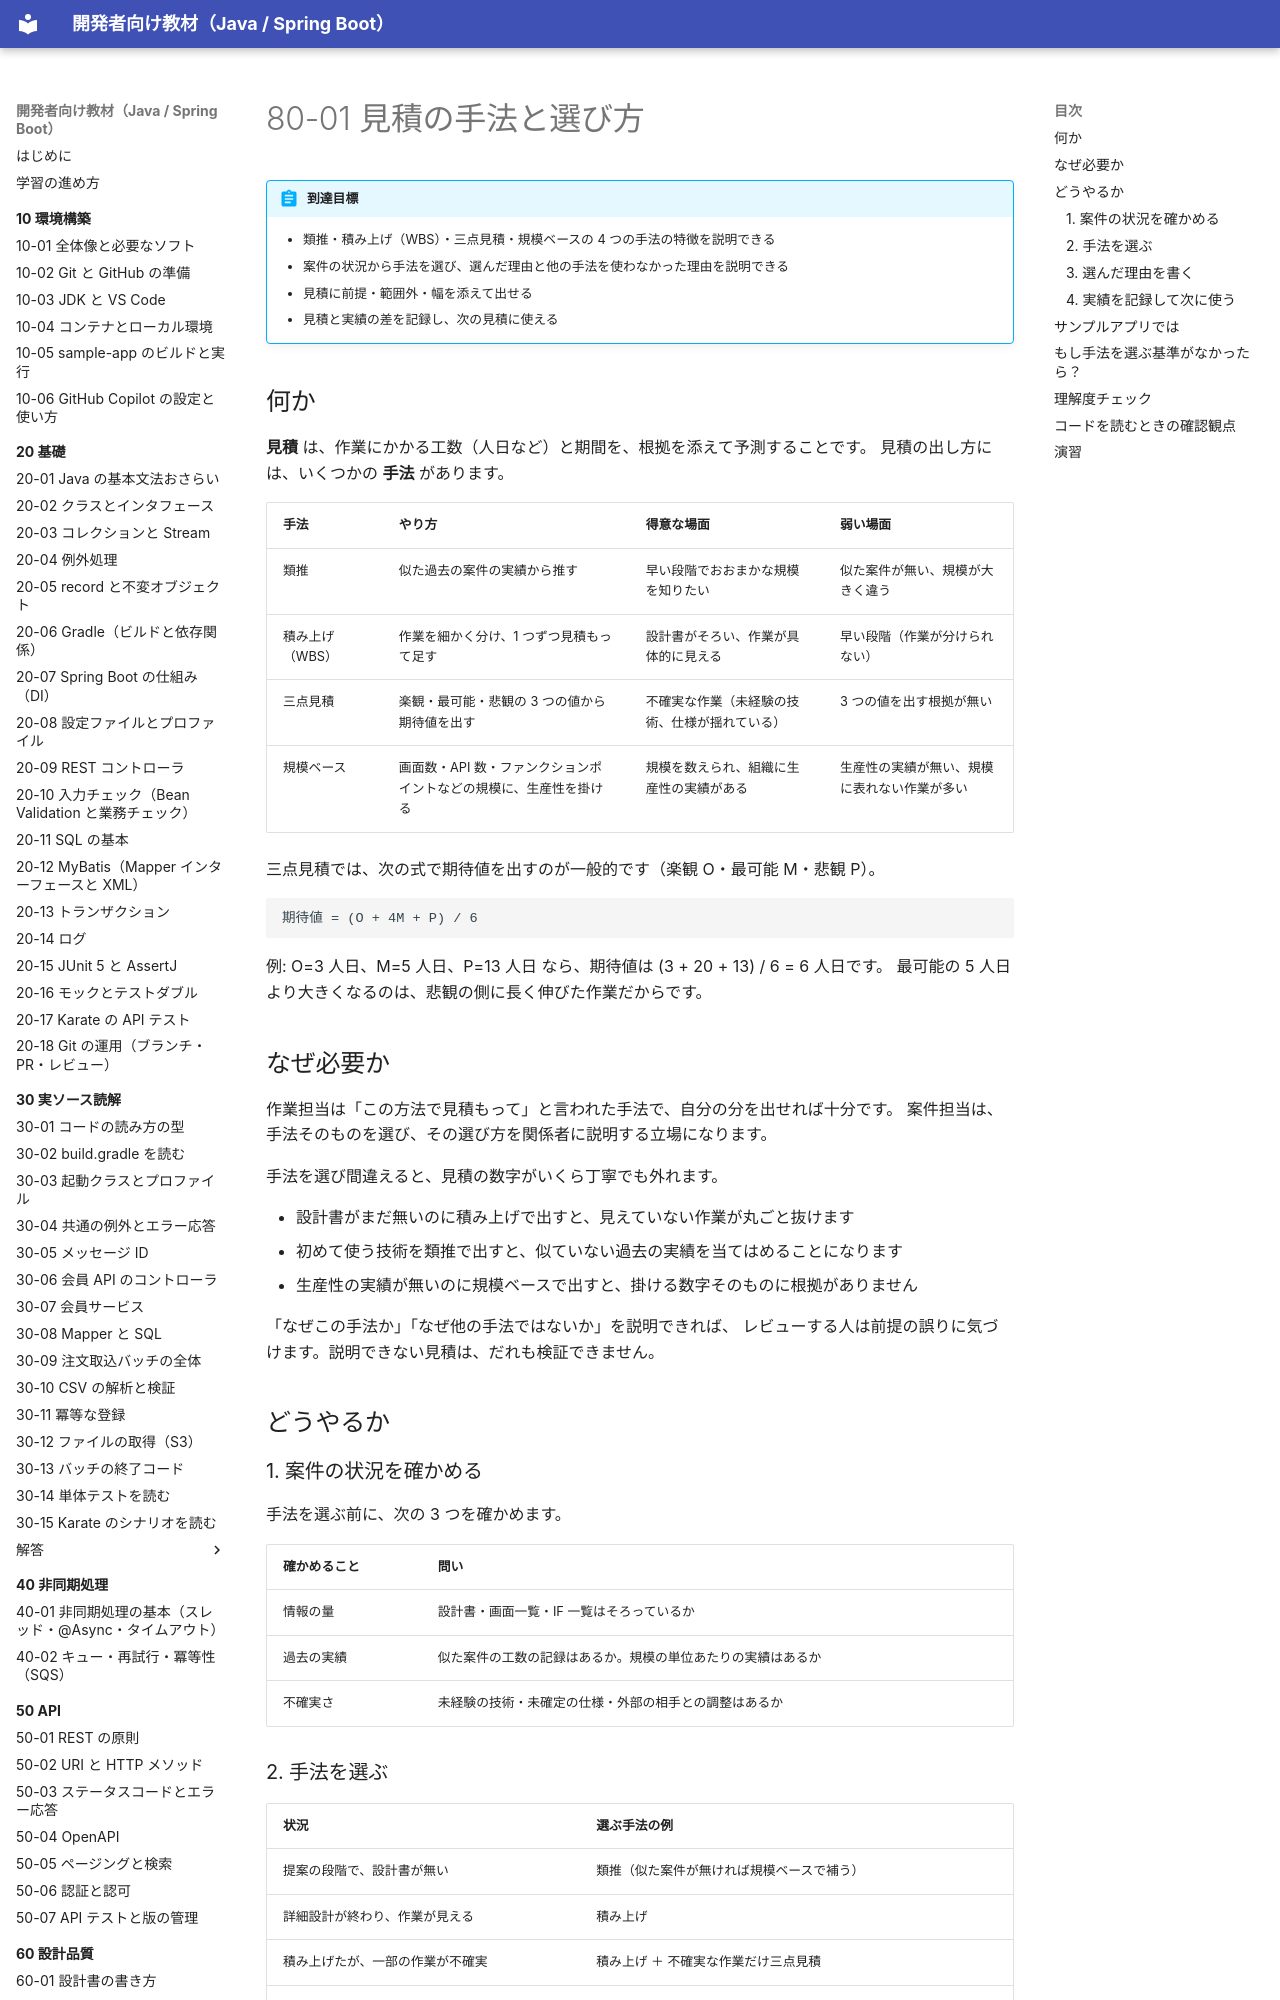

repository: shoyo-maya-bot/learning-materials · page: 80-case-owner/80-01-estimation/index.html · generator: mkdocs

# 80-01 見積の手法と選び方

!!! abstract "到達目標"
    - 類推・積み上げ（WBS）・三点見積・規模ベースの 4 つの手法の特徴を説明できる
    - 案件の状況から手法を選び、選んだ理由と他の手法を使わなかった理由を説明できる
    - 見積に前提・範囲外・幅を添えて出せる
    - 見積と実績の差を記録し、次の見積に使える

## 何か

**見積** は、作業にかかる工数（人日など）と期間を、根拠を添えて予測することです。
見積の出し方には、いくつかの **手法** があります。

| 手法 | やり方 | 得意な場面 | 弱い場面 |
|---|---|---|---|
| 類推 | 似た過去の案件の実績から推す | 早い段階でおおまかな規模を知りたい | 似た案件が無い、規模が大きく違う |
| 積み上げ（WBS） | 作業を細かく分け、1 つずつ見積もって足す | 設計書がそろい、作業が具体的に見える | 早い段階（作業が分けられない） |
| 三点見積 | 楽観・最可能・悲観の 3 つの値から期待値を出す | 不確実な作業（未経験の技術、仕様が揺れている） | 3 つの値を出す根拠が無い |
| 規模ベース | 画面数・API 数・ファンクションポイントなどの規模に、生産性を掛ける | 規模を数えられ、組織に生産性の実績がある | 生産性の実績が無い、規模に表れない作業が多い |

三点見積では、次の式で期待値を出すのが一般的です（楽観 O・最可能 M・悲観 P）。

```text
期待値 = (O + 4M + P) / 6
```

例: O=3 人日、M=5 人日、P=13 人日 なら、期待値は (3 + 20 + 13) / 6 = 6 人日です。
最可能の 5 人日より大きくなるのは、悲観の側に長く伸びた作業だからです。

## なぜ必要か

作業担当は「この方法で見積もって」と言われた手法で、自分の分を出せれば十分です。
案件担当は、手法そのものを選び、その選び方を関係者に説明する立場になります。

手法を選び間違えると、見積の数字がいくら丁寧でも外れます。

- 設計書がまだ無いのに積み上げで出すと、見えていない作業が丸ごと抜けます
- 初めて使う技術を類推で出すと、似ていない過去の実績を当てはめることになります
- 生産性の実績が無いのに規模ベースで出すと、掛ける数字そのものに根拠がありません

「なぜこの手法か」「なぜ他の手法ではないか」を説明できれば、
レビューする人は前提の誤りに気づけます。説明できない見積は、だれも検証できません。

## どうやるか

### 1. 案件の状況を確かめる

手法を選ぶ前に、次の 3 つを確かめます。

| 確かめること | 問い |
|---|---|
| 情報の量 | 設計書・画面一覧・IF 一覧はそろっているか |
| 過去の実績 | 似た案件の工数の記録はあるか。規模の単位あたりの実績はあるか |
| 不確実さ | 未経験の技術・未確定の仕様・外部の相手との調整はあるか |

### 2. 手法を選ぶ

| 状況 | 選ぶ手法の例 |
|---|---|
| 提案の段階で、設計書が無い | 類推（似た案件が無ければ規模ベースで補う） |
| 詳細設計が終わり、作業が見える | 積み上げ |
| 積み上げたが、一部の作業が不確実 | 積み上げ ＋ 不確実な作業だけ三点見積 |
| API を 30 本作る、のように同じ種類が多い | 規模ベース（1 本あたりの実績 × 本数）＋ 共通部分は積み上げ |

!!! tip "2 つの手法で確かめる"
    1 つの手法だけで出すより、2 つの手法で出して差を比べると、抜けや偏りに気づけます。
    たとえば積み上げの合計が、類推の値の半分しかなければ、見えていない作業が残っている可能性が高いです。
